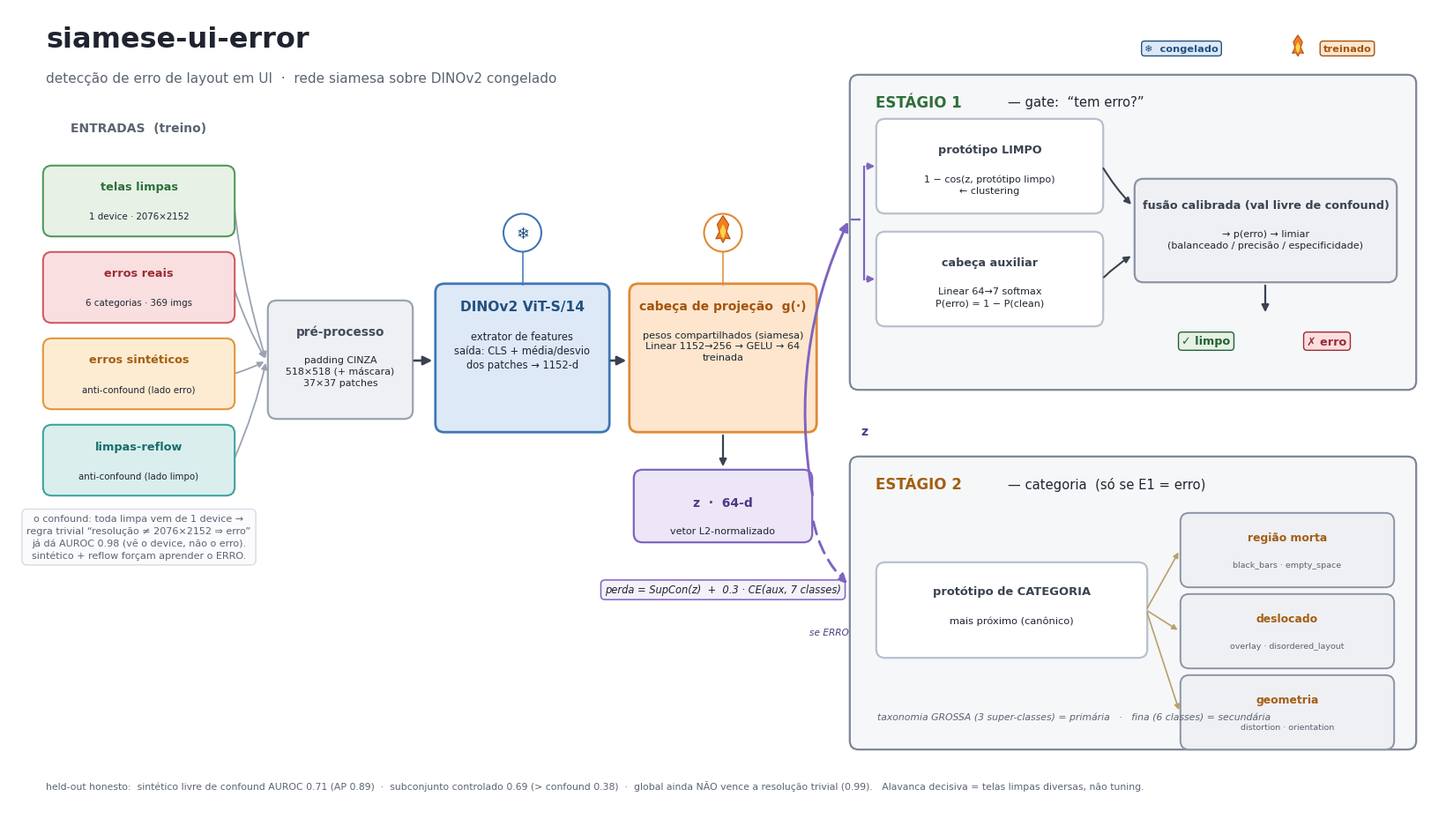

Source code (Python):
#!/usr/bin/env python3
"""Diagrama de arquitetura "visual breakdown" do siamese-ui-error.

Inspirado no estilo das figuras de arquitetura do artigo de difusao (blocos limpos,
codigo de cor, motivo CONGELADO/TREINADO, fluxo esquerda->direita), porem aplicado ao
NOSSO modelo: rede siamesa (cabeca de projecao compartilhada) sobre DINOv2 congelado,
decisao em 2 estagios. Gera PNG + PDF prontos para apresentacao.

    python scripts/draw_architecture_figure.py
"""
from __future__ import annotations

from pathlib import Path

import matplotlib

matplotlib.use("Agg")
import matplotlib.pyplot as plt  # noqa: E402
from matplotlib.patches import Circle, FancyArrowPatch, FancyBboxPatch, Polygon  # noqa: E402

# ------------------------------------------------------------------ paleta
INK = "#1f2430"          # texto principal
MUTE = "#5b6472"         # texto secundario
LINE = "#3a4250"         # setas
Z = "#7e64c0"           # roxo do vetor z

COL = {
    "clean":   ("#e7f1e6", "#4f9a59", "#2f6e3b"),   # fill, edge, title
    "real":    ("#fadfe0", "#cf5b62", "#9c2c33"),
    "synth":   ("#fdecd2", "#e0973a", "#a35e12"),
    "reflow":  ("#d9eeed", "#3fa3a0", "#176d6a"),
    "pre":     ("#eef0f4", "#9aa3b2", "#444c5a"),
    "frozen":  ("#dde9f7", "#3f76b8", "#22517f"),   # backbone congelado (azul frio)
    "trained": ("#fde6cd", "#e08a36", "#a4540f"),   # cabeca treinada (ambar quente)
    "zvec":    ("#ece6f7", "#7e64c0", "#4d3a85"),
    "stage":   ("#f6f7f9", "#7c8696", "#3a4250"),
    "sub":     ("#ffffff", "#b8c0cd", "#3a4250"),
    "ok":      ("#e7f1e6", "#4f9a59", "#236233"),
    "err":     ("#fadfe0", "#cf5b62", "#9c2c33"),
    "coarse":  ("#eef0f4", "#8b94a3", "#3a4250"),
}


def rbox(ax, x, y, w, h, key, *, lw=1.6, alpha=1.0, z=2, ls="-"):
    fill, edge, _ = COL[key]
    p = FancyBboxPatch(
        (x, y), w, h,
        boxstyle="round,pad=0.012,rounding_size=0.10",
        linewidth=lw, edgecolor=edge, facecolor=fill, alpha=alpha,
        linestyle=ls, zorder=z, mutation_aspect=1.0,
    )
    ax.add_patch(p)
    return (x + w / 2, y + h / 2)


def title_body(ax, x, y, w, h, key, title, body=None, *, ts=10.5, bs=8.6,
               title_dy=0.0, lw=1.6, alpha=1.0, z=2):
    _, _, tcol = COL[key]
    rbox(ax, x, y, w, h, key, lw=lw, alpha=alpha, z=z)
    cx = x + w / 2
    if body:
        ax.text(cx, y + h - 0.27 + title_dy, title, ha="center", va="top",
                fontsize=ts, fontweight="bold", color=tcol, zorder=z + 1)
        ax.text(cx, y + h - 0.27 - 0.345 + title_dy, body, ha="center", va="top",
                fontsize=bs, color=INK, zorder=z + 1, linespacing=1.34)
    else:
        ax.text(cx, y + h / 2 + title_dy, title, ha="center", va="center",
                fontsize=ts, fontweight="bold", color=tcol, zorder=z + 1,
                linespacing=1.3)
    return (cx, y + h / 2)


def badge(ax, x, y, text, fg, bg, *, fs=7.8, z=6):
    ax.text(x, y, text, ha="center", va="center", fontsize=fs, fontweight="bold",
            color=fg, zorder=z,
            bbox=dict(boxstyle="round,pad=0.30", fc=bg, ec=fg, lw=1.0))


def arrow(ax, p0, p1, *, color=LINE, lw=1.9, ms=15, ls="-", conn=None, z=3):
    ax.add_patch(FancyArrowPatch(
        p0, p1, arrowstyle="-|>", mutation_scale=ms, lw=lw, color=color,
        linestyle=ls, zorder=z, shrinkA=2, shrinkB=2,
        connectionstyle=conn or "arc3,rad=0.0"))


def draw_flame(ax, x, y, s=0.20, z=9):
    outer = [(0, 0.95), (0.32, 0.46), (0.20, 0.06), (0.40, -0.34), (0.13, -0.30),
             (0, -0.55), (-0.13, -0.30), (-0.40, -0.34), (-0.20, 0.06), (-0.32, 0.46)]
    inner = [(0, 0.48), (0.17, 0.10), (0.09, -0.18), (0, -0.33), (-0.09, -0.18), (-0.17, 0.10)]
    ax.add_patch(Polygon([(x + px * s, y + py * s) for px, py in outer], closed=True,
                 fc="#ef7d22", ec="#b4530c", lw=0.8, zorder=z))
    ax.add_patch(Polygon([(x + px * s, y + py * s) for px, py in inner], closed=True,
                 fc="#ffd24d", ec="none", zorder=z + 1))


def state_tab(ax, x, y, kind, block_top):
    """Selo CONGELADO/TREINADO flutuando como aba acima do bloco."""
    ax.plot([x, x], [block_top, y - 0.215], color=COL[kind][1], lw=1.1, zorder=4)
    ax.add_patch(Circle((x, y), 0.215, fc="white", ec=COL[kind][1], lw=1.5, zorder=8))
    if kind == "frozen":
        ax.text(x, y - 0.012, "❄", ha="center", va="center", fontsize=13,
                color=COL["frozen"][2], zorder=9)
    else:
        draw_flame(ax, x, y, 0.205)


def main():
    out_dir = Path("artifacts/reports")
    out_dir.mkdir(parents=True, exist_ok=True)
    plt.rcParams.update({"font.family": "DejaVu Sans"})

    fig = plt.figure(figsize=(16.2, 9.1), dpi=200)
    ax = fig.add_axes([0, 0, 1, 1])
    ax.set_xlim(0, 16.2)
    ax.set_ylim(0, 9.1)
    ax.axis("off")
    fig.patch.set_facecolor("white")

    # ---------------------------------------------------------- cabecalho
    ax.text(0.42, 8.74, "siamese-ui-error", fontsize=23, fontweight="bold", color=INK,
            ha="left", va="center")
    ax.text(0.42, 8.30,
            "detecção de erro de layout em UI  ·  rede siamesa sobre DINOv2 congelado",
            fontsize=11.0, color=MUTE, ha="left", va="center")

    # legenda CONGELADO / TREINADO (topo direita)
    badge(ax, 13.30, 8.64, "❄  congelado", COL["frozen"][2], COL["frozen"][0], fs=8.2)
    draw_flame(ax, 14.62, 8.64, 0.16)
    badge(ax, 15.18, 8.64, "treinado", COL["trained"][2], COL["trained"][0], fs=8.2)

    # ====================================================== 1) ENTRADAS (treino)
    ax.text(1.475, 7.74, "ENTRADAS  (treino)", fontsize=10.0, fontweight="bold",
            color=MUTE, ha="center", va="center")
    inputs = [
        ("clean",  "telas limpas",      "1 device · 2076×2152"),
        ("real",   "erros reais",        "6 categorias · 369 imgs"),
        ("synth",  "erros sintéticos",   "anti-confound (lado erro)"),
        ("reflow", "limpas-reflow",      "anti-confound (lado limpo)"),
    ]
    iy, ih, gap = 7.30, 0.78, 0.20
    in_anchor = []
    for key, t, sub in inputs:
        cy = iy - ih / 2
        rbox(ax, 0.40, iy - ih, 2.15, ih, key, lw=1.5)
        ax.text(1.475, cy + 0.16, t, ha="center", va="center", fontsize=9.3,
                fontweight="bold", color=COL[key][2])
        ax.text(1.475, cy - 0.175, sub, ha="center", va="center", fontsize=7.4, color=INK)
        in_anchor.append((2.55, cy))
        iy -= ih + gap

    ax.text(1.475, 3.36,
            "o confound: toda limpa vem de 1 device →\n"
            "regra trivial “resolução ≠ 2076×2152 ⇒ erro”\n"
            "já dá AUROC 0.98 (vê o device, não o erro).\n"
            "sintético + reflow forçam aprender o ERRO.",
            ha="center", va="top", fontsize=8.0, color=MUTE, linespacing=1.45,
            bbox=dict(boxstyle="round,pad=0.5", fc="#fbfbfd", ec="#d7dbe2", lw=1.0))

    # ====================================================== 2) PRE + BACKBONE
    title_body(ax, 2.95, 4.45, 1.62, 1.32, "pre", "pré-processo",
               "padding CINZA\n518×518 (+ máscara)\n37×37 patches", ts=9.8, bs=7.9)
    for (ax0, ay0) in in_anchor:
        arrow(ax, (ax0, ay0), (2.92, 5.10), color="#9aa3b2", lw=1.3, ms=10,
              conn="arc3,rad=0.05", z=1)

    dcx = 5.825
    title_body(ax, 4.85, 4.30, 1.95, 1.66, "frozen", "DINOv2 ViT-S/14",
               "extrator de features\nsaída: CLS + média/desvio\ndos patches → 1152-d",
               ts=11.2, bs=8.3, title_dy=0.10, lw=2.0)
    state_tab(ax, dcx, 6.55, "frozen", 5.96)
    arrow(ax, (4.57, 5.10), (4.83, 5.10))

    hcx = 8.10
    title_body(ax, 7.05, 4.30, 2.10, 1.66, "trained", "cabeça de projeção  g(·)",
               "pesos compartilhados (siamesa)\nLinear 1152→256 → GELU → 64\ntreinada",
               ts=10.0, bs=8.1, title_dy=0.10, lw=2.0)
    state_tab(ax, hcx, 6.55, "trained", 5.96)
    arrow(ax, (6.80, 5.10), (7.03, 5.10))

    # z vector + perda
    title_body(ax, 7.10, 3.05, 2.00, 0.80, "zvec", "z  ·  64-d", "vetor L2-normalizado",
               ts=10.0, bs=8.0, title_dy=-0.02)
    arrow(ax, (hcx, 4.28), (hcx, 3.87), lw=1.6, ms=12)
    ax.text(hcx, 2.50, "perda = SupCon(z)  +  0.3 · CE(aux, 7 classes)",
            ha="center", va="center", fontsize=8.3, color=INK, fontstyle="italic",
            bbox=dict(boxstyle="round,pad=0.4", fc="#f4f1fb", ec=COL["zvec"][1], lw=1.1))

    # z -> estagios (uma origem, leque)
    arrow(ax, (9.12, 3.55), (9.53, 6.70), color=Z, lw=2.1, conn="arc3,rad=-0.16", z=4)
    arrow(ax, (9.12, 3.30), (9.53, 2.55), color=Z, lw=2.1, ls=(0, (5, 3)),
          conn="arc3,rad=0.16", z=4)
    ax.text(9.66, 4.30, "z", fontsize=10, color=COL["zvec"][2], fontweight="bold",
            ha="left", va="center")
    ax.text(9.30, 2.02, "se ERRO", fontsize=7.6, color=COL["zvec"][2],
            ha="center", va="center", fontstyle="italic")

    # ====================================================== 3) ESTAGIO 1
    s1x, s1y, s1w, s1h = 9.55, 4.78, 6.40, 3.55
    rbox(ax, s1x, s1y, s1w, s1h, "stage", lw=1.6)
    ax.text(s1x + 0.28, s1y + s1h - 0.30, "ESTÁGIO 1", fontsize=12.0, fontweight="bold",
            color="#2f6e3b", ha="left", va="center")
    ax.text(s1x + 1.78, s1y + s1h - 0.30, "— gate:  “tem erro?”", fontsize=10.6,
            color=INK, ha="left", va="center")

    # dois ramos (empilhados)
    title_body(ax, 9.85, 6.78, 2.55, 1.05, "sub", "protótipo LIMPO",
               "1 − cos(z, protótipo limpo)\n← clustering", ts=9.2, bs=8.0)
    title_body(ax, 9.85, 5.50, 2.55, 1.05, "sub", "cabeça auxiliar",
               "Linear 64→7 softmax\nP(erro) = 1 − P(clean)", ts=9.2, bs=8.0)
    # fork z -> ramos
    ax.plot([9.70, 9.70], [6.025, 7.305], color=Z, lw=1.6, zorder=4)
    arrow(ax, (9.53, 6.70), (9.70, 6.70), color=Z, lw=1.6, ms=1, z=4)
    arrow(ax, (9.70, 7.305), (9.85, 7.305), color=Z, lw=1.5, ms=11, z=4)
    arrow(ax, (9.70, 6.025), (9.85, 6.025), color=Z, lw=1.5, ms=11, z=4)

    # fusao
    title_body(ax, 12.78, 6.00, 2.95, 1.15, "coarse",
               "fusão calibrada (val livre de confound)",
               "→ p(erro) → limiar\n(balanceado / precisão / especificidade)",
               ts=9.2, bs=8.0, title_dy=0.05)
    arrow(ax, (12.40, 7.305), (12.75, 6.85), lw=1.5, ms=11, conn="arc3,rad=0.06")
    arrow(ax, (12.40, 6.025), (12.75, 6.30), lw=1.5, ms=11, conn="arc3,rad=-0.06")

    # saidas
    arrow(ax, (14.25, 5.98), (14.25, 5.62), lw=1.6, ms=12)
    badge(ax, 13.58, 5.32, "✓ limpo", COL["ok"][2], COL["ok"][0], fs=9.2)
    badge(ax, 14.95, 5.32, "✗ erro", COL["err"][2], COL["err"][0], fs=9.2)

    # ====================================================== 4) ESTAGIO 2
    s2x, s2y, s2w, s2h = 9.55, 0.70, 6.40, 3.30
    rbox(ax, s2x, s2y, s2w, s2h, "stage", lw=1.6)
    ax.text(s2x + 0.28, s2y + s2h - 0.30, "ESTÁGIO 2", fontsize=12.0, fontweight="bold",
            color="#a35e12", ha="left", va="center")
    ax.text(s2x + 1.78, s2y + s2h - 0.30, "— categoria  (só se E1 = erro)", fontsize=10.6,
            color=INK, ha="left", va="center")

    title_body(ax, 9.85, 1.74, 3.05, 1.06, "sub", "protótipo de CATEGORIA",
               "mais próximo (canônico)", ts=9.4, bs=8.2, title_dy=0.02)

    coarse = [
        ("região morta", "black_bars · empty_space"),
        ("deslocado", "overlay · disordered_layout"),
        ("geometria", "distortion · orientation"),
    ]
    cw, ch, cx0 = 2.40, 0.82, 13.30
    for i, (t, sub) in enumerate(coarse):
        cy = 2.95 - i * 0.92
        rbox(ax, cx0, cy - ch / 2, cw, ch, "coarse", lw=1.4)
        ax.text(cx0 + cw / 2, cy + 0.14, t, ha="center", va="center", fontsize=8.9,
                fontweight="bold", color="#a35e12")
        ax.text(cx0 + cw / 2, cy - 0.17, sub, ha="center", va="center", fontsize=6.8,
                color=MUTE)
        arrow(ax, (12.90, 2.27), (cx0 - 0.02, cy), color="#b8a06a", lw=1.2, ms=9,
              conn="arc3,rad=0.0", z=3)

    ax.text(s2x + 0.30, s2y + 0.36,
            "taxonomia GROSSA (3 super-classes) = primária   ·   fina (6 classes) = secundária",
            ha="left", va="center", fontsize=7.8, color=MUTE, fontstyle="italic")

    # ---------------------------------------------------------- rodape honesto
    ax.text(0.42, 0.28,
            "held-out honesto:  sintético livre de confound AUROC 0.71 (AP 0.89)  ·  "
            "subconjunto controlado 0.69 (> confound 0.38)  ·  "
            "global ainda NÃO vence a resolução trivial (0.99).   "
            "Alavanca decisiva = telas limpas diversas, não tuning.",
            ha="left", va="center", fontsize=7.8, color=MUTE)

    png = out_dir / "arquitetura_modelo.png"
    pdf = out_dir / "arquitetura_modelo.pdf"
    fig.savefig(png, dpi=200, facecolor="white")
    fig.savefig(pdf, facecolor="white")
    plt.close(fig)
    print(f"OK -> {png}")
    print(f"OK -> {pdf}")


if __name__ == "__main__":
    main()
